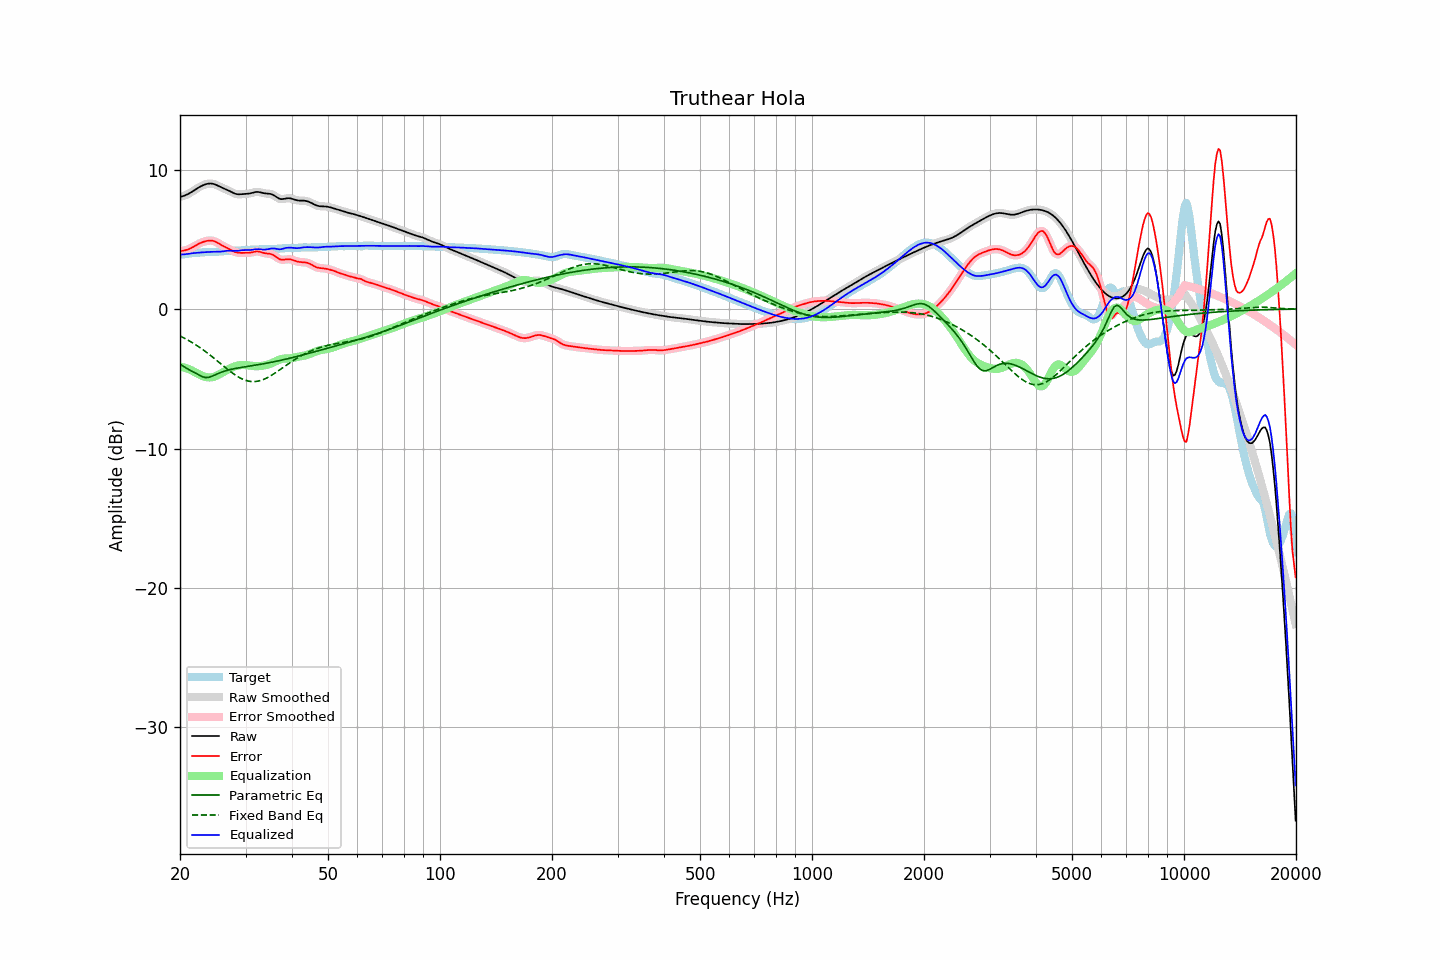

The file beside this chart, header and first rows:
frequency, raw, error, smoothed, error_smoothed, equalization, parametric_eq, fixed_band_eq, equalized_raw, equalized_smoothed, target
20.00, 8.04, 4.15, 8.04, 4.15, -4.13, -3.96, -1.93, 3.91, 3.91, 3.89
20.20, 8.07, 4.16, 8.07, 4.16, -4.16, -4.03, -1.99, 3.91, 3.91, 3.90
20.40, 8.10, 4.18, 8.10, 4.18, -4.18, -4.10, -2.05, 3.92, 3.92, 3.92
20.61, 8.14, 4.21, 8.14, 4.21, -4.22, -4.17, -2.11, 3.92, 3.93, 3.94
20.81, 8.19, 4.24, 8.19, 4.24, -4.25, -4.24, -2.17, 3.94, 3.94, 3.95
21.02, 8.25, 4.28, 8.25, 4.27, -4.29, -4.31, -2.23, 3.95, 3.95, 3.97
21.23, 8.31, 4.32, 8.31, 4.32, -4.34, -4.38, -2.30, 3.97, 3.97, 3.99
21.44, 8.38, 4.38, 8.38, 4.38, -4.38, -4.44, -2.37, 3.99, 3.99, 4.00
21.66, 8.45, 4.44, 8.45, 4.44, -4.44, -4.49, -2.43, 4.00, 4.00, 4.01
21.87, 8.52, 4.51, 8.52, 4.51, -4.51, -4.55, -2.51, 4.02, 4.02, 4.02
22.09, 8.60, 4.57, 8.60, 4.57, -4.57, -4.61, -2.58, 4.03, 4.03, 4.02
22.31, 8.67, 4.64, 8.67, 4.64, -4.63, -4.67, -2.66, 4.04, 4.04, 4.03
22.54, 8.74, 4.70, 8.74, 4.70, -4.69, -4.73, -2.73, 4.05, 4.05, 4.04
22.76, 8.80, 4.75, 8.80, 4.75, -4.75, -4.79, -2.81, 4.06, 4.06, 4.05
22.99, 8.86, 4.80, 8.86, 4.80, -4.80, -4.85, -2.89, 4.06, 4.06, 4.06
23.22, 8.91, 4.83, 8.91, 4.84, -4.84, -4.89, -2.98, 4.07, 4.07, 4.07
23.45, 8.95, 4.87, 8.95, 4.87, -4.87, -4.91, -3.06, 4.08, 4.08, 4.08
23.69, 8.97, 4.89, 8.97, 4.89, -4.89, -4.90, -3.15, 4.08, 4.08, 4.08
23.92, 8.99, 4.91, 8.99, 4.91, -4.90, -4.89, -3.24, 4.09, 4.09, 4.09
24.16, 9.00, 4.91, 9.00, 4.91, -4.90, -4.85, -3.33, 4.10, 4.10, 4.09
24.40, 8.99, 4.90, 8.99, 4.90, -4.89, -4.81, -3.42, 4.10, 4.10, 4.09
24.65, 8.96, 4.87, 8.96, 4.87, -4.86, -4.76, -3.51, 4.11, 4.11, 4.09
24.89, 8.93, 4.83, 8.92, 4.83, -4.82, -4.71, -3.61, 4.11, 4.11, 4.10
25.14, 8.88, 4.77, 8.88, 4.77, -4.77, -4.66, -3.70, 4.11, 4.11, 4.10
25.39, 8.82, 4.71, 8.82, 4.71, -4.71, -4.61, -3.80, 4.11, 4.11, 4.11
25.65, 8.76, 4.64, 8.76, 4.64, -4.65, -4.56, -3.89, 4.11, 4.11, 4.13
25.91, 8.71, 4.57, 8.71, 4.57, -4.58, -4.52, -3.99, 4.12, 4.12, 4.14
26.16, 8.65, 4.51, 8.66, 4.51, -4.52, -4.48, -4.08, 4.14, 4.14, 4.15
26.43, 8.61, 4.45, 8.61, 4.45, -4.45, -4.44, -4.18, 4.16, 4.15, 4.16
26.69, 8.56, 4.39, 8.56, 4.39, -4.39, -4.41, -4.27, 4.17, 4.17, 4.16
26.96, 8.50, 4.34, 8.50, 4.33, -4.32, -4.38, -4.36, 4.18, 4.18, 4.17
27.23, 8.45, 4.27, 8.45, 4.27, -4.26, -4.35, -4.45, 4.18, 4.18, 4.17
27.50, 8.39, 4.21, 8.39, 4.21, -4.21, -4.32, -4.54, 4.18, 4.18, 4.17
27.77, 8.33, 4.15, 8.33, 4.15, -4.16, -4.30, -4.62, 4.17, 4.17, 4.18
28.05, 8.28, 4.10, 8.28, 4.10, -4.11, -4.27, -4.70, 4.16, 4.17, 4.18
28.33, 8.25, 4.06, 8.25, 4.06, -4.08, -4.25, -4.78, 4.17, 4.17, 4.19
28.62, 8.23, 4.04, 8.23, 4.04, -4.05, -4.23, -4.85, 4.18, 4.18, 4.19
28.90, 8.22, 4.03, 8.22, 4.03, -4.03, -4.21, -4.92, 4.19, 4.19, 4.20
29.19, 8.23, 4.03, 8.23, 4.03, -4.02, -4.19, -4.98, 4.21, 4.21, 4.20
29.48, 8.24, 4.03, 8.24, 4.03, -4.01, -4.17, -5.03, 4.22, 4.22, 4.21
29.78, 8.24, 4.03, 8.24, 4.03, -4.02, -4.15, -5.08, 4.23, 4.23, 4.22
30.08, 8.25, 4.03, 8.25, 4.03, -4.02, -4.13, -5.12, 4.23, 4.23, 4.22
30.38, 8.26, 4.03, 8.26, 4.03, -4.03, -4.12, -5.15, 4.22, 4.23, 4.23
30.68, 8.27, 4.03, 8.28, 4.03, -4.05, -4.10, -5.18, 4.23, 4.23, 4.24
30.99, 8.30, 4.05, 8.30, 4.05, -4.07, -4.08, -5.19, 4.23, 4.24, 4.25
31.30, 8.33, 4.07, 8.33, 4.07, -4.08, -4.06, -5.20, 4.25, 4.25, 4.26
31.61, 8.36, 4.10, 8.36, 4.10, -4.09, -4.04, -5.20, 4.27, 4.27, 4.26
31.93, 8.39, 4.12, 8.38, 4.12, -4.10, -4.02, -5.19, 4.29, 4.28, 4.27
32.24, 8.39, 4.13, 8.39, 4.13, -4.10, -4.01, -5.18, 4.29, 4.29, 4.27
32.57, 8.39, 4.12, 8.39, 4.12, -4.10, -3.99, -5.16, 4.29, 4.29, 4.27
32.89, 8.37, 4.09, 8.37, 4.09, -4.08, -3.97, -5.13, 4.28, 4.28, 4.27
33.22, 8.34, 4.06, 8.34, 4.06, -4.07, -3.95, -5.09, 4.27, 4.27, 4.28
33.55, 8.31, 4.02, 8.31, 4.03, -4.05, -3.93, -5.05, 4.26, 4.26, 4.29
33.89, 8.29, 4.00, 8.29, 4.00, -4.03, -3.91, -4.99, 4.26, 4.26, 4.29
34.23, 8.28, 3.98, 8.28, 3.98, -4.00, -3.88, -4.94, 4.28, 4.28, 4.30
34.57, 8.27, 3.97, 8.27, 3.97, -3.97, -3.86, -4.88, 4.30, 4.30, 4.30
34.92, 8.26, 3.96, 8.25, 3.95, -3.93, -3.84, -4.81, 4.32, 4.32, 4.30
35.27, 8.23, 3.92, 8.23, 3.92, -3.89, -3.82, -4.74, 4.34, 4.34, 4.30
35.62, 8.18, 3.88, 8.18, 3.87, -3.83, -3.79, -4.67, 4.34, 4.34, 4.30
35.97, 8.11, 3.81, 8.11, 3.80, -3.78, -3.77, -4.60, 4.33, 4.33, 4.31
... 635 more rows
